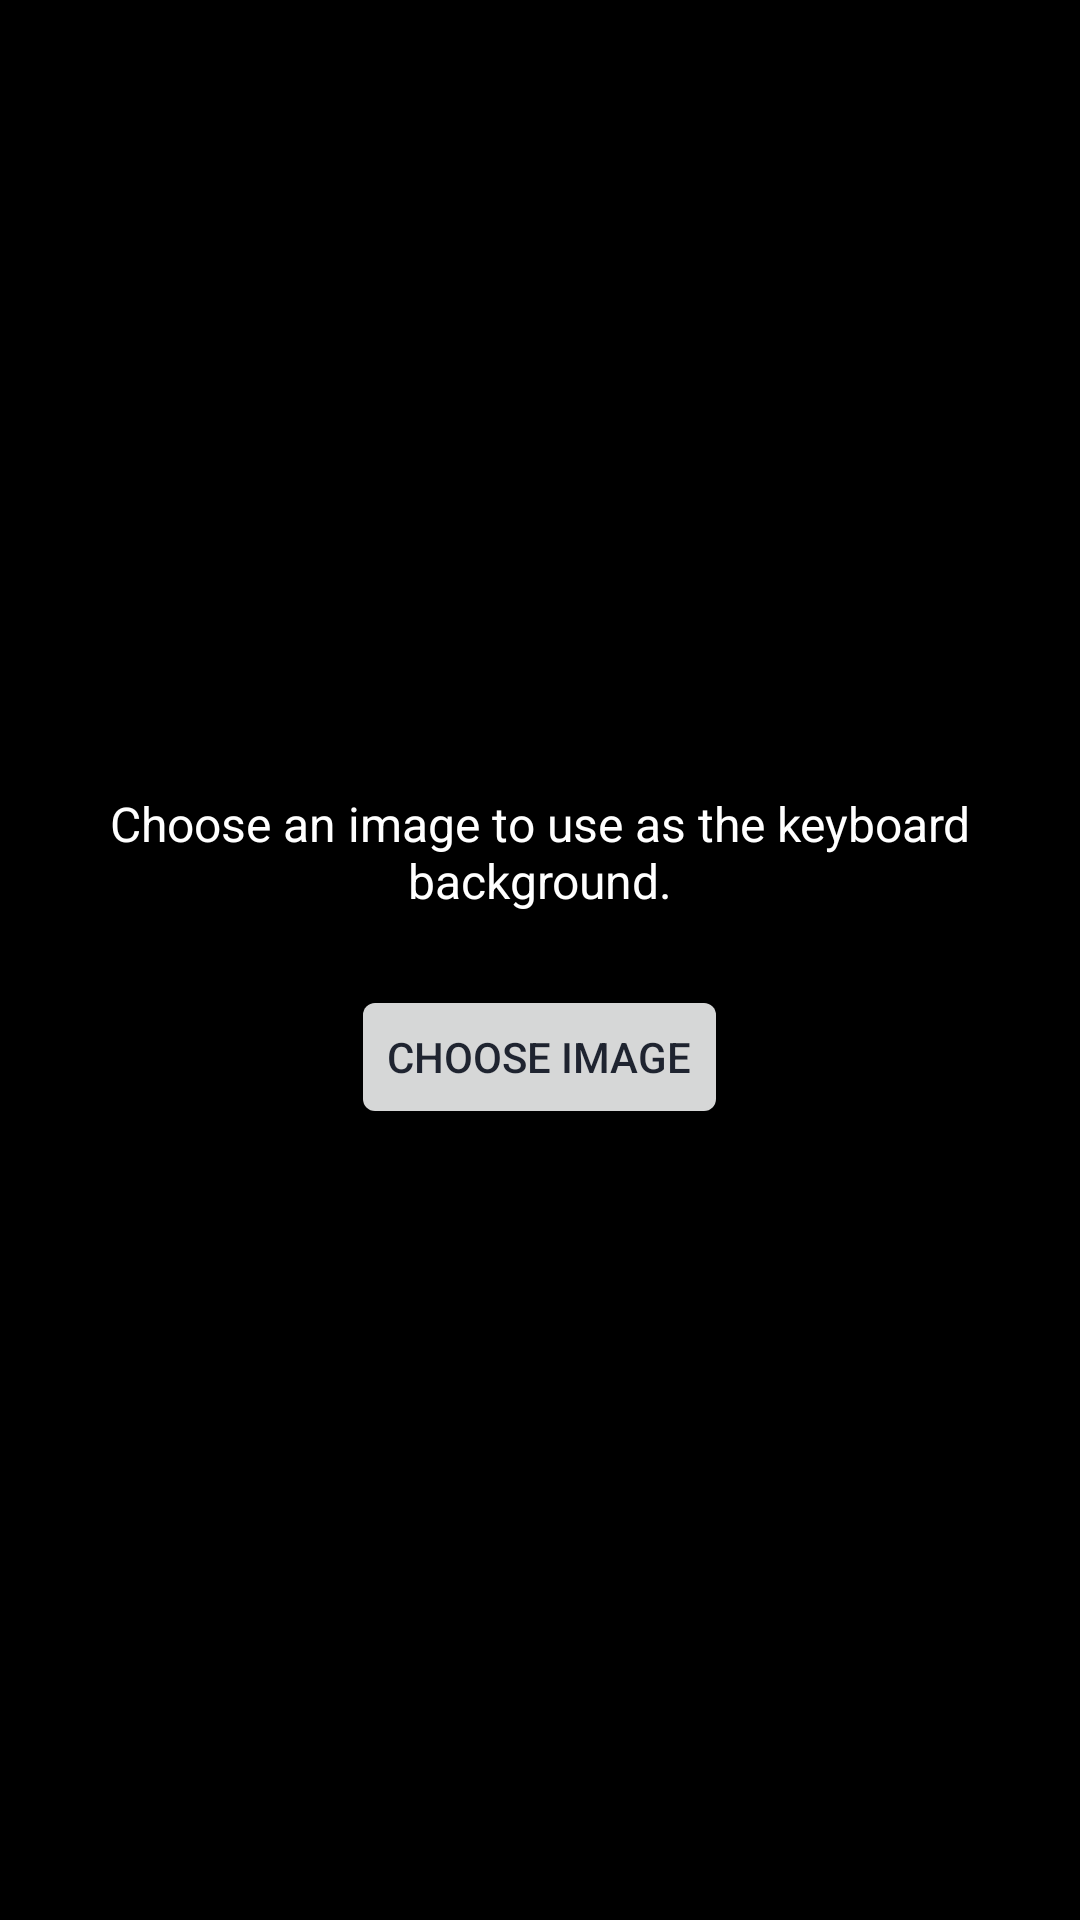

The Android layout XML behind this screen, and the referenced resources:
<!-- AndroidManifest.xml: activity theme AppThemeSelectorSettings -->
<!-- res/layout/custom_background_builder.xml -->
<?xml version="1.0" encoding="utf-8"?>
<FrameLayout xmlns:android="http://schemas.android.com/apk/res/android"
    android:layout_width="match_parent"
    android:layout_height="match_parent"
    android:background="#000000">

    <org.mozc.android.inputmethod.japanese.custombackground.CropImageView
        android:id="@+id/custom_background_crop_view"
        android:layout_width="match_parent"
        android:layout_height="match_parent"
        android:visibility="gone" />

    <LinearLayout
        android:id="@+id/custom_background_empty_state"
        android:layout_width="match_parent"
        android:layout_height="match_parent"
        android:gravity="center"
        android:orientation="vertical"
        android:padding="24dp">

        <TextView
            android:layout_width="wrap_content"
            android:layout_height="wrap_content"
            android:gravity="center"
            android:text="@string/custom_background_empty_text"
            android:textColor="#FFFFFFFF"
            android:textSize="16sp" />

        <Button
            android:id="@+id/custom_background_choose_button"
            android:layout_width="wrap_content"
            android:layout_height="wrap_content"
            android:layout_marginTop="24dp"
            android:text="@string/custom_background_choose_image" />
    </LinearLayout>

    <Button
        android:id="@+id/custom_background_remove_button"
        android:layout_width="wrap_content"
        android:layout_height="wrap_content"
        android:layout_gravity="top|end"
        android:layout_margin="8dp"
        android:text="@string/custom_background_remove"
        android:visibility="gone" />

    <LinearLayout
        android:id="@+id/custom_background_crop_controls"
        android:layout_width="match_parent"
        android:layout_height="wrap_content"
        android:layout_gravity="bottom"
        android:background="#66000000"
        android:gravity="center"
        android:orientation="horizontal"
        android:padding="8dp"
        android:visibility="gone">

        <Button
            android:id="@+id/custom_background_change_button"
            android:layout_width="wrap_content"
            android:layout_height="wrap_content"
            android:text="@string/custom_background_change_image" />

        <Button
            android:id="@+id/custom_background_next_button"
            android:layout_width="wrap_content"
            android:layout_height="wrap_content"
            android:layout_marginStart="16dp"
            android:text="@string/custom_background_next" />
    </LinearLayout>

    <LinearLayout
        android:id="@+id/custom_background_brightness_container"
        android:layout_width="match_parent"
        android:layout_height="match_parent"
        android:background="#000000"
        android:orientation="vertical"
        android:padding="16dp"
        android:visibility="gone">

        <TextView
            android:layout_width="wrap_content"
            android:layout_height="wrap_content"
            android:text="@string/custom_background_brightness"
            android:textColor="#FFFFFFFF"
            android:textSize="16sp" />

        <ImageView
            android:id="@+id/custom_background_preview"
            android:layout_width="match_parent"
            android:layout_height="0dp"
            android:layout_weight="1"
            android:contentDescription="@string/custom_background_title"
            android:scaleType="centerCrop" />

        <SeekBar
            android:id="@+id/custom_background_brightness_seek_bar"
            android:layout_width="match_parent"
            android:layout_height="wrap_content"
            android:layout_marginTop="8dp" />

        <LinearLayout
            android:layout_width="match_parent"
            android:layout_height="wrap_content"
            android:gravity="center"
            android:orientation="horizontal">

            <Button
                android:id="@+id/custom_background_back_button"
                android:layout_width="wrap_content"
                android:layout_height="wrap_content"
                android:text="@string/custom_background_back" />

            <Button
                android:id="@+id/custom_background_save_button"
                android:layout_width="wrap_content"
                android:layout_height="wrap_content"
                android:layout_marginStart="16dp"
                android:text="@string/custom_background_save" />
        </LinearLayout>
    </LinearLayout>
</FrameLayout>
<!-- resources referenced by this layout -->
<resources>
  <string name="custom_background_back">Back</string>
  <string name="custom_background_brightness">Brightness</string>
  <string name="custom_background_change_image">Change image</string>
  <string name="custom_background_choose_image">Choose image</string>
  <string name="custom_background_empty_text">Choose an image to use as the keyboard background.</string>
  <string name="custom_background_next">Next</string>
  <string name="custom_background_remove">Remove</string>
  <string name="custom_background_save">Save</string>
  <string name="custom_background_title">Custom keyboard background</string>
  <style name="AppThemeSelectorSettings" parent="android:Theme.DeviceDefault" />
</resources>
